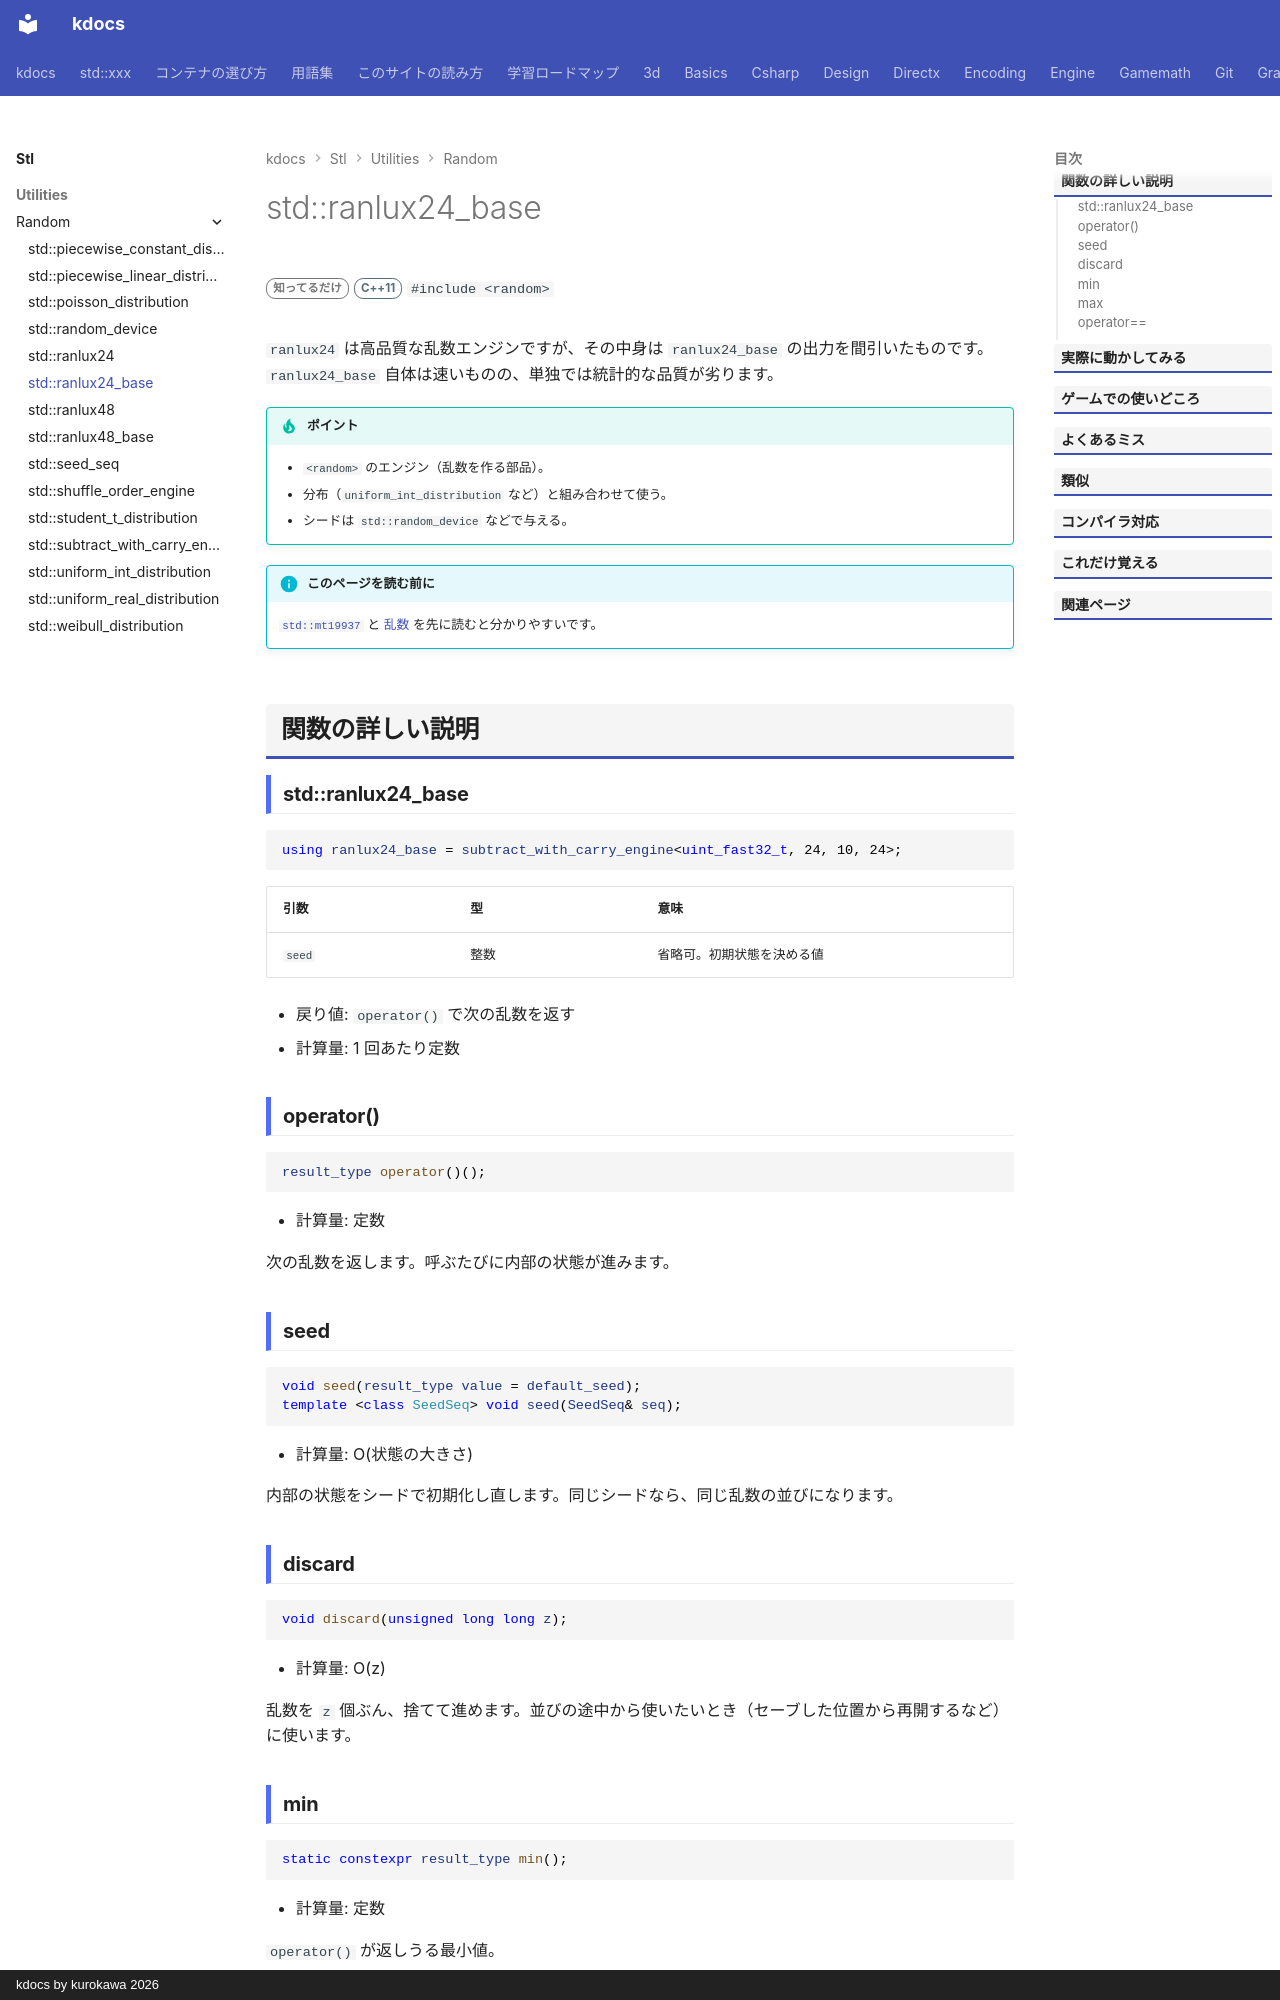

repository: qwzxdf/kdocs · page: stl/utilities/random/ranlux24_base/index.html · generator: mkdocs · copyright: kdocs by kurokawa 2026

---
title: std::ranlux24_base
summary: "ranlux24 の土台になる、キャリーつき引き算法のエンジン。"
order: 900
tags:
  - ユーティリティ
---

# std::ranlux24_base

<div class="page-badges" markdown>
<span class="rank rank-rare">知ってるだけ</span>
<span class="ver ver-11">C++11</span>
`#include <random>`
</div>

`ranlux24` は高品質な乱数エンジンですが、その中身は `ranlux24_base` の出力を間引いたものです。`ranlux24_base` 自体は速いものの、単独では統計的な品質が劣ります。

!!! tip "ポイント"
    - `<random>` のエンジン（乱数を作る部品）。
    - 分布（`uniform_int_distribution` など）と組み合わせて使う。
    - シードは `std::random_device` などで与える。

!!! info "このページを読む前に"
    [`std::mt19937`](mt19937.md) と [乱数](../random.md) を先に読むと分かりやすいです。

## 関数の詳しい説明

### std::ranlux24_base {#ranlux24_base}

```cpp
using ranlux24_base = subtract_with_carry_engine<uint_fast32_t, 24, 10, 24>;
```

| 引数 | 型 | 意味 |
| --- | --- | --- |
| `seed` | 整数 | 省略可。初期状態を決める値 |

- 戻り値: `operator()` で次の乱数を返す
- 計算量: 1 回あたり定数

### operator() {#op_call}

```cpp
result_type operator()();
```

- 計算量: 定数

次の乱数を返します。呼ぶたびに内部の状態が進みます。

### seed {#seed}

```cpp
void seed(result_type value = default_seed);
template <class SeedSeq> void seed(SeedSeq& seq);
```

- 計算量: O(状態の大きさ)

内部の状態をシードで初期化し直します。同じシードなら、同じ乱数の並びになります。
